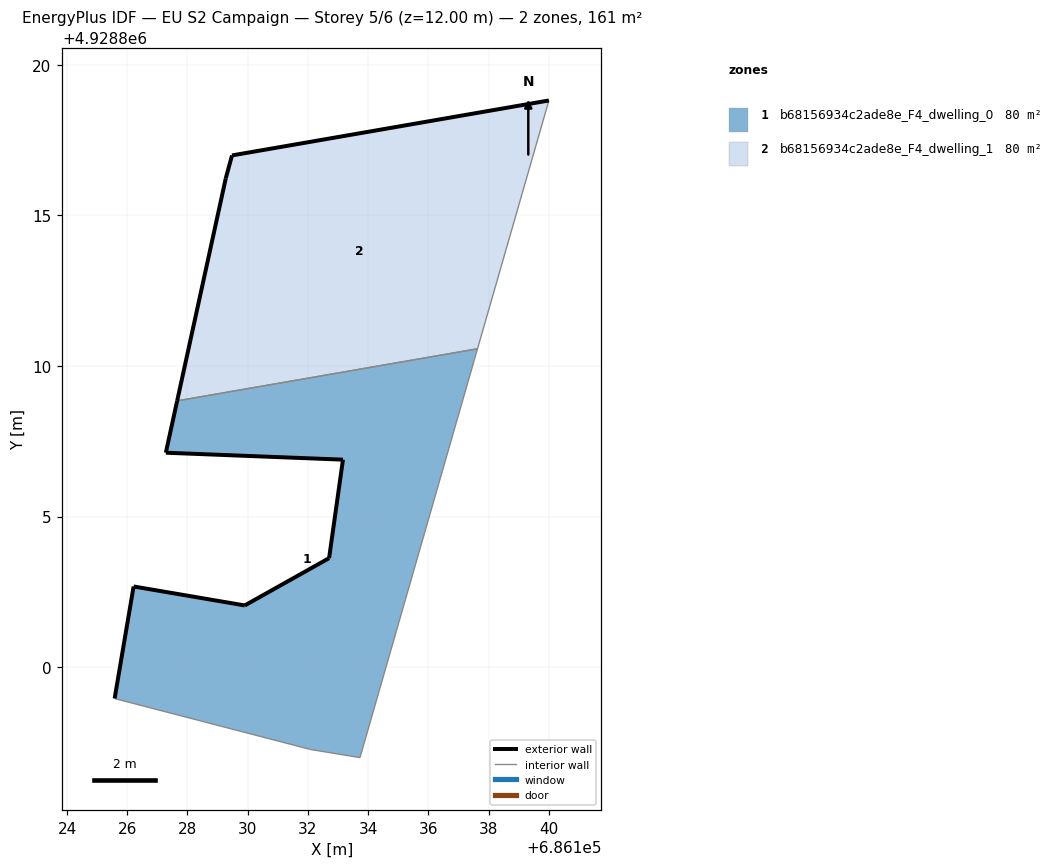
=== STOREY PLAN SPEC (per zone: floor XY polygon, exterior-wall plan segments, windows/doors) ===
zone 1: b68156934c2ade8e_F4_dwelling_0  (80.4 m²)
  floor: (686133.73, 4928797.00) (686137.63, 4928810.57) (686127.66, 4928808.84) (686127.28, 4928807.12) (686133.16, 4928806.89) (686132.70, 4928803.62) (686129.90, 4928802.05) (686126.21, 4928802.68) (686125.58, 4928798.96) (686132.08, 4928797.27)
  exterior wall: (686126.21, 4928802.68) – (686129.90, 4928802.05)  [3.7 m]
  exterior wall: (686129.90, 4928802.05) – (686132.70, 4928803.62)  [3.2 m]
  exterior wall: (686132.70, 4928803.62) – (686133.16, 4928806.89)  [3.3 m]
  exterior wall: (686133.16, 4928806.89) – (686127.28, 4928807.12)  [5.9 m]
  exterior wall: (686127.28, 4928807.12) – (686127.66, 4928808.84)  [1.8 m]
  exterior wall: (686125.58, 4928798.96) – (686126.21, 4928802.68)  [3.8 m]
  interior walls: 4
zone 2: b68156934c2ade8e_F4_dwelling_1  (80.4 m²)
  floor: (686137.63, 4928810.57) (686140.00, 4928818.82) (686129.48, 4928816.99) (686129.27, 4928816.23) (686127.66, 4928808.84)
  exterior wall: (686127.66, 4928808.84) – (686129.27, 4928816.23)  [7.6 m]
  exterior wall: (686129.27, 4928816.23) – (686129.48, 4928816.99)  [0.8 m]
  exterior wall: (686129.48, 4928816.99) – (686140.00, 4928818.82)  [10.7 m]
  interior walls: 2

=== DERIVED (storey summary) ===
Building: EU S2 Campaign
Storey: 5 of 6  (floor level z = 12.00 m)
Storey gross floor area: 160.8 m²
Zones on this storey: 2
  - b68156934c2ade8e_F4_dwelling_0: floor 80.4 m²; exterior wall 21.7 m (65.0 m²); WWR 0.0%
  - b68156934c2ade8e_F4_dwelling_1: floor 80.4 m²; exterior wall 19.0 m (57.1 m²); WWR 0.0%
Zone adjacency (shared interzone walls):
  - b68156934c2ade8e_F4_dwelling_0 ↔ b68156934c2ade8e_F4_dwelling_1